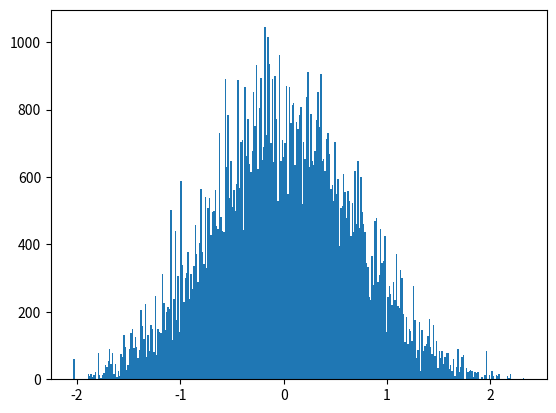

Source code (Python): (Note: this script raises an exception after producing the figure.)
# -*- coding: utf-8 -*-
from __future__ import division
import os 
import numpy as np
import matplotlib.pyplot as plt
from time import time
import pandas as pd

# Author: Juan Esteban Aristizabal-Zuluaga
# date: 202004151200

def rho_free(x,xp,beta):
    """Uso: devuelve elemento de matriz dsnsidad para el caso de una partícula libre en un toro infinito."""
    return (2.*np.pi*beta)**(-0.5) * np.exp(-(x-xp)**2 / (2 * beta) )

def harmonic_potential(x):
    """Devuelve valor del potencial armónico para una posición x dada"""
    return 0.5* x**2

def anharmonic_potential(x):
    """Devuelve valor de potencial anarmónico para una posición x dada"""
    # return np.abs(x)*(1+np.cos(x)) #el resultado de este potencial es interesante
    return 0.5*x**2 - x**3 + x**4

def QHO_canonical_ensemble(x,beta):
    """
    Uso:    calcula probabilidad teórica cuántica de encontrar al oscilador armónico 
            (inmerso en un baño térmico a temperatura inversa beta) en la posición x.
    
    Recibe:
        x: float            -> posición
        beta: float         -> inverso de temperatura en unidades reducidas beta = 1/T.
    
    Devuelve:
        probabilidad teórica cuántica en posición x para temperatura inversa beta. 
    """
    return (np.tanh(beta/2.)/np.pi)**0.5 * np.exp(- x**2 * np.tanh(beta/2.))

beta = 4.
N = 8
dtau = beta/N
n_steps = int(1e5)
delta = 0.5
path_x = [0.] * N
pathss_x = [path_x[:]]
potential = harmonic_potential
append_every = 1
t_0 = time()
for step in range(n_steps):
    k = np.random.randint(0,N)
    knext, kprev = (k+1) % N, (k-1) % N
    x_new = path_x[k] + np.random.uniform(-delta,delta)
    old_weight = (  rho_free(path_x[kprev],path_x[k],dtau) * 
                    np.exp(- dtau * potential(path_x[k]))  *
                    rho_free(path_x[k],path_x[knext],dtau)  )
    new_weight = (  rho_free(path_x[kprev],x_new,dtau) * 
                    np.exp(- dtau * potential(x_new))  *
                    rho_free(x_new,path_x[knext],dtau)  )
    if np.random.uniform(0,1) < new_weight/old_weight:
        path_x[k] = x_new
    if step%append_every == 0:
        pathss_x.append(path_x[:])
t_1 = time()
pathss_x = np.array(pathss_x)
print('%d iterations -> %.2E seconds'%(n_steps,t_1-t_0))

N_plot = 201
x_max = 3
x_plot = np.linspace(-x_max,x_max,N_plot)
plt.hist(pathss_x[:,0], bins=int(np.sqrt(n_steps/append_every)), normed=True)
plt.plot(x_plot,QHO_canonical_ensemble(x_plot,beta))
script_dir = os.path.dirname(os.path.abspath(__file__))  #script path  
plt.savefig(script_dir+'/prueba.eps')
plt.show()